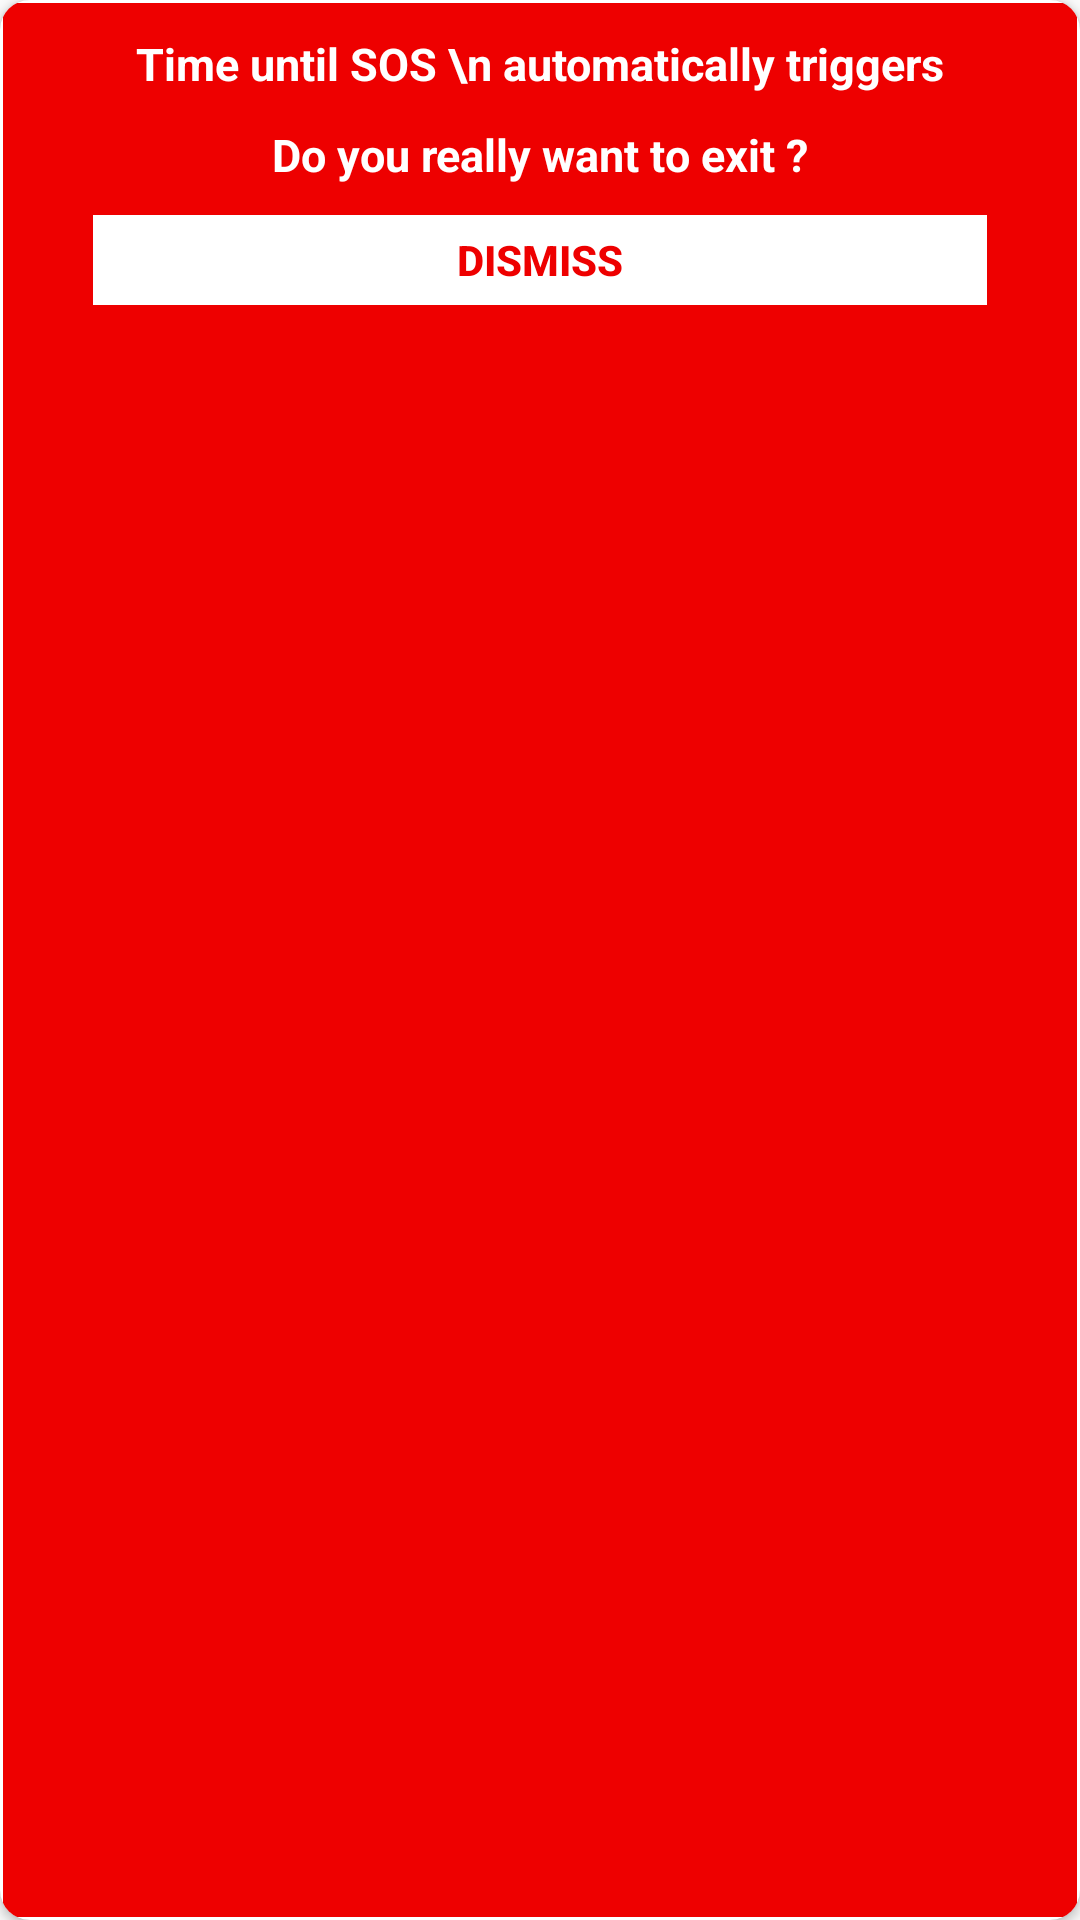

Here is an Android app screen rendered from its layout file. Give the layout XML and the strings, colors and styles it references.
<!-- AndroidManifest.xml: application theme Theme.AppCompat.Light.NoActionBar -->
<!-- res/layout/custom_dialogue.xml -->
<?xml version="1.0" encoding="utf-8"?>
<android.support.v7.widget.CardView xmlns:android="http://schemas.android.com/apk/res/android"
    android:layout_width="300dp"
    android:layout_height="130dp"
    xmlns:app="http://schemas.android.com/apk/res-auto"
    app:cardCornerRadius="10dp"
    android:layout_margin="2dp">

<LinearLayout
    android:layout_height="match_parent"
    android:layout_width="match_parent"
    android:background="#ee0000"
    android:layout_margin="1dp"
    android:orientation="vertical"
    android:padding="10dp">

    <TextView
        android:layout_width="match_parent"
        android:layout_height="wrap_content"
        android:gravity="center"
        android:textColor="@android:color/white"
        android:textStyle="bold"
        android:textSize="15dp"
        android:text="Time until SOS \n automatically triggers" />

    <TextView
        android:id="@+id/txt_dia"
        android:layout_width="wrap_content"
        android:layout_height="wrap_content"
        android:layout_gravity="center"
        android:layout_margin="10dp"
        android:text="@string/message"
        android:textColor="@android:color/white"
        android:textSize="15dp"
        android:textStyle="bold" />


    <LinearLayout
        android:layout_width="wrap_content"
        android:layout_height="wrap_content"
        android:layout_gravity="center"
        android:background="#3E80B4"
        android:orientation="horizontal" >

        
        
        
        
        
        
        
        
        

        <Button
            android:id="@+id/btn_no"
            android:layout_width="298dp"
            android:layout_height="30dp"

            android:background="@android:color/white"
            android:clickable="true"
            android:text="Dismiss"
            android:textColor="#ee0000"
            android:textStyle="bold" />
    </LinearLayout>

</LinearLayout>
</android.support.v7.widget.CardView>
<!-- resources referenced by this layout -->
<resources>
  <string name="message">Do you really want to exit ?</string>
</resources>
